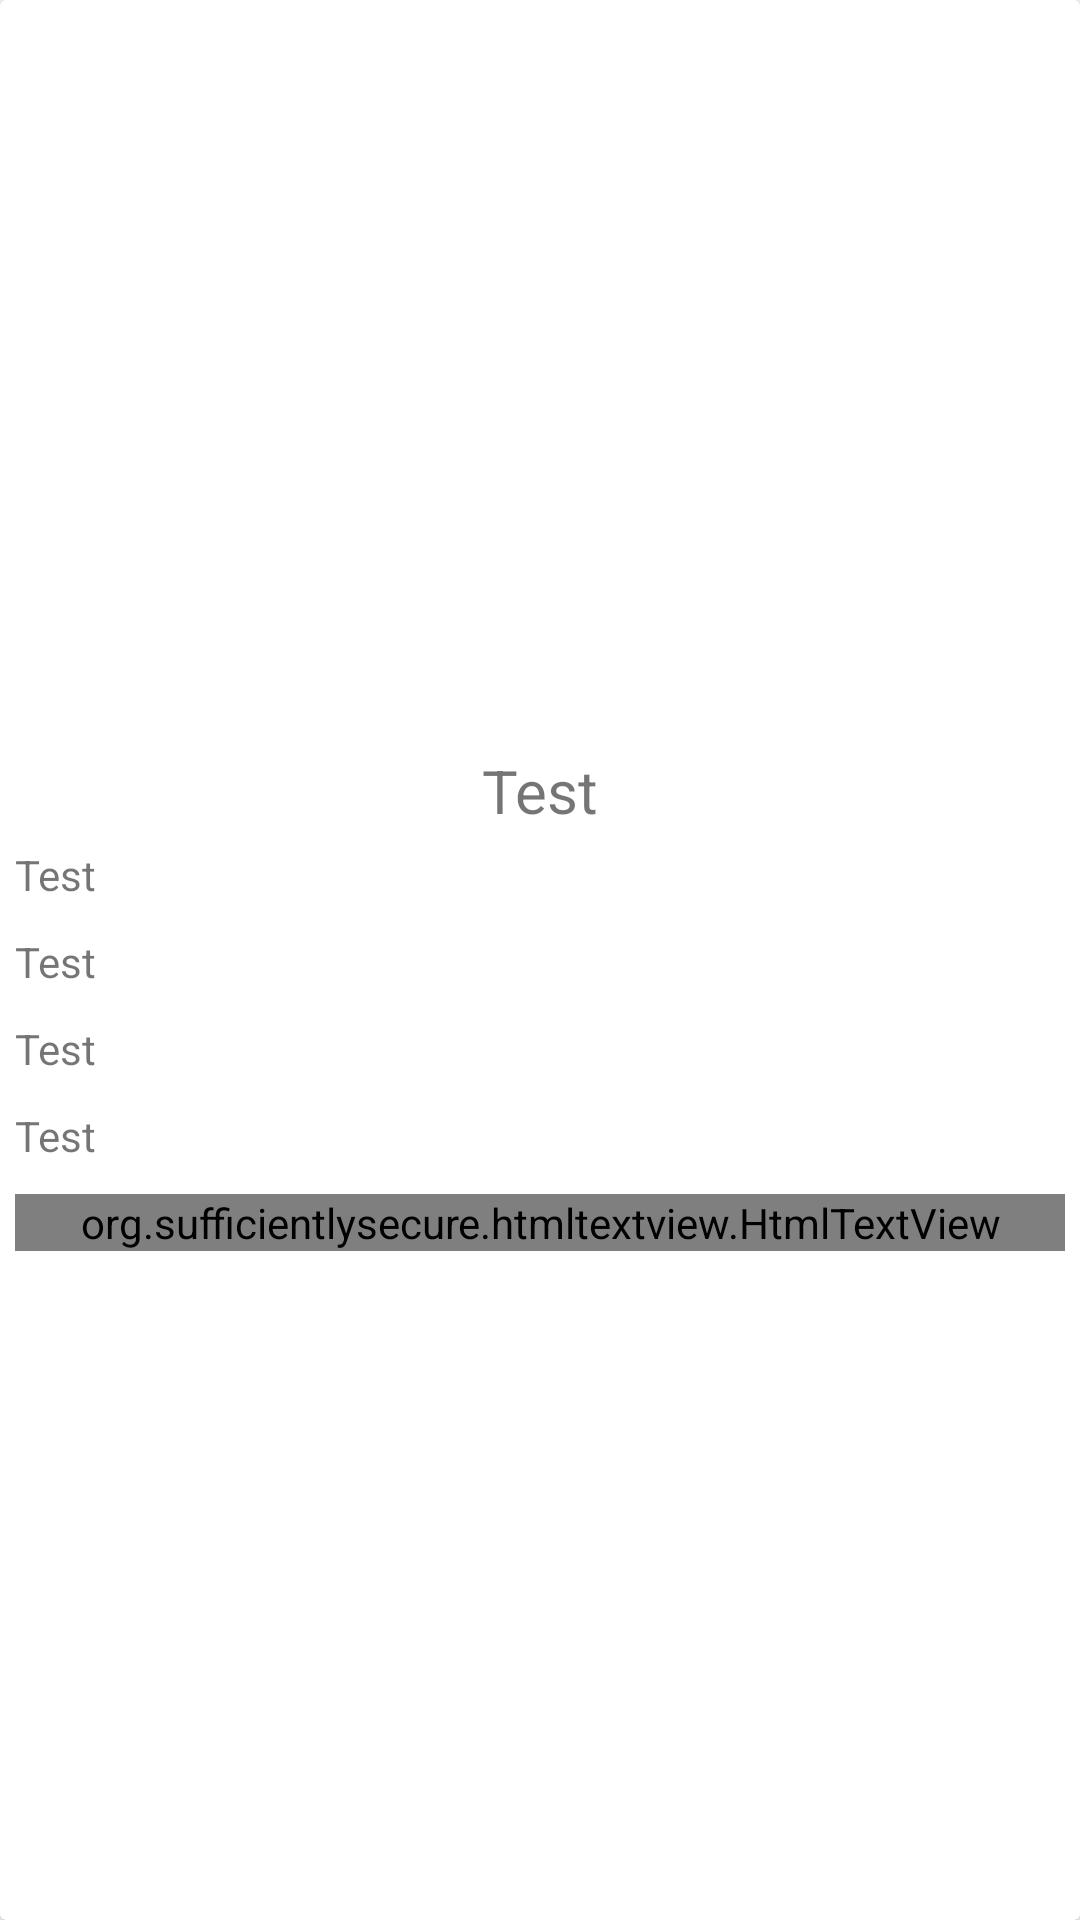

Layout XML and referenced resources for this Android screen:
<!-- AndroidManifest.xml: application theme Theme.Test -->
<!-- res/layout/alert.xml -->
<?xml version="1.0" encoding="utf-8"?>
<androidx.cardview.widget.CardView
    android:id="@+id/cardList"
    xmlns:android="http://schemas.android.com/apk/res/android"
    xmlns:app="http://schemas.android.com/apk/res-auto"
    xmlns:tools="http://schemas.android.com/tools"
    android:layout_width="match_parent"
    android:layout_margin="15dp"
    android:layout_height="wrap_content">
    <LinearLayout
        android:orientation="vertical"
        android:layout_width="match_parent"
        android:layout_height="wrap_content">
        <ImageView
            android:id="@+id/al_im"
            android:layout_width="match_parent"
            android:layout_height="250dp"/>
        <TextView
            android:id="@+id/al_name"
            android:textSize="20sp"
            android:textAlignment="center"
            android:text="@string/app_name"
            android:layout_width="match_parent"
            android:layout_height="wrap_content"/>
        <TextView
            android:id="@+id/al_release"
            android:text="@string/app_name"
            android:layout_margin="5dp"
            android:layout_width="match_parent"
            android:layout_height="wrap_content"/>
        <TextView
            android:id="@+id/al_lang"
            android:text="@string/app_name"
            android:layout_margin="5dp"
            android:layout_width="match_parent"
            android:layout_height="wrap_content"/>
        <TextView
            android:id="@+id/al_pop"
            android:text="@string/app_name"
            android:layout_margin="5dp"
            android:layout_width="match_parent"
            android:layout_height="wrap_content"/>
        <TextView
            android:id="@+id/al_stars"
            android:text="@string/app_name"
            android:layout_width="match_parent"
            android:layout_margin="5dp"
            android:layout_height="wrap_content"/>
        <org.sufficientlysecure.htmltextview.HtmlTextView
            android:text="@string/lorem"
            android:id="@+id/al_info"
            android:layout_margin="5dp"
            android:textSize="11sp"
            android:layout_width="match_parent"
            android:layout_height="wrap_content"/>
        
    </LinearLayout>

</androidx.cardview.widget.CardView>
<!-- resources referenced by this layout -->
<resources>
  <string name="app_name">Test</string>
  <string name="lorem">Lorem ipsum dolor sit amet, consectetur adipiscing elit, sed do eiusmod tempor incididunt ut labore et dolore magna aliqua. Ut enim ad minim veniam, quis nostrud exercitation ullamco laboris nisi ut aliquip ex ea commodo consequat. Duis aute irure dolor in reprehenderit in voluptate velit esse cillum dolore eu fugiat nulla pariatur. Excepteur sint occaecat cupidatat non proident, sunt in culpa qui officia deserunt mollit anim id est laborum.</string>
  <style name="Theme.Test" parent="Theme.MaterialComponents.DayNight.NoActionBar">
  
          
          <item name="colorPrimary">@color/purple_500</item>
          <item name="colorPrimaryVariant">@color/purple_700</item>
          <item name="colorOnPrimary">@color/white</item>
          
          <item name="colorSecondary">@color/teal_200</item>
          <item name="colorSecondaryVariant">@color/teal_700</item>
          <item name="colorOnSecondary">@color/black</item>
          
          <item name="android:statusBarColor" tools:targetApi="l">?attr/colorPrimaryVariant</item>
          
      </style>
  <!-- not gathered from this repository: default colours our renderer supplied (Android Studio template values) -->
  <color name="purple_500">#FF6200EE</color>
  <color name="purple_700">#FF3700B3</color>
  <color name="teal_200">#FF03DAC5</color>
  <color name="teal_700">#FF018786</color>
  <color name="black">#FF000000</color>
  <color name="white">#FFFFFFFF</color>
</resources>
